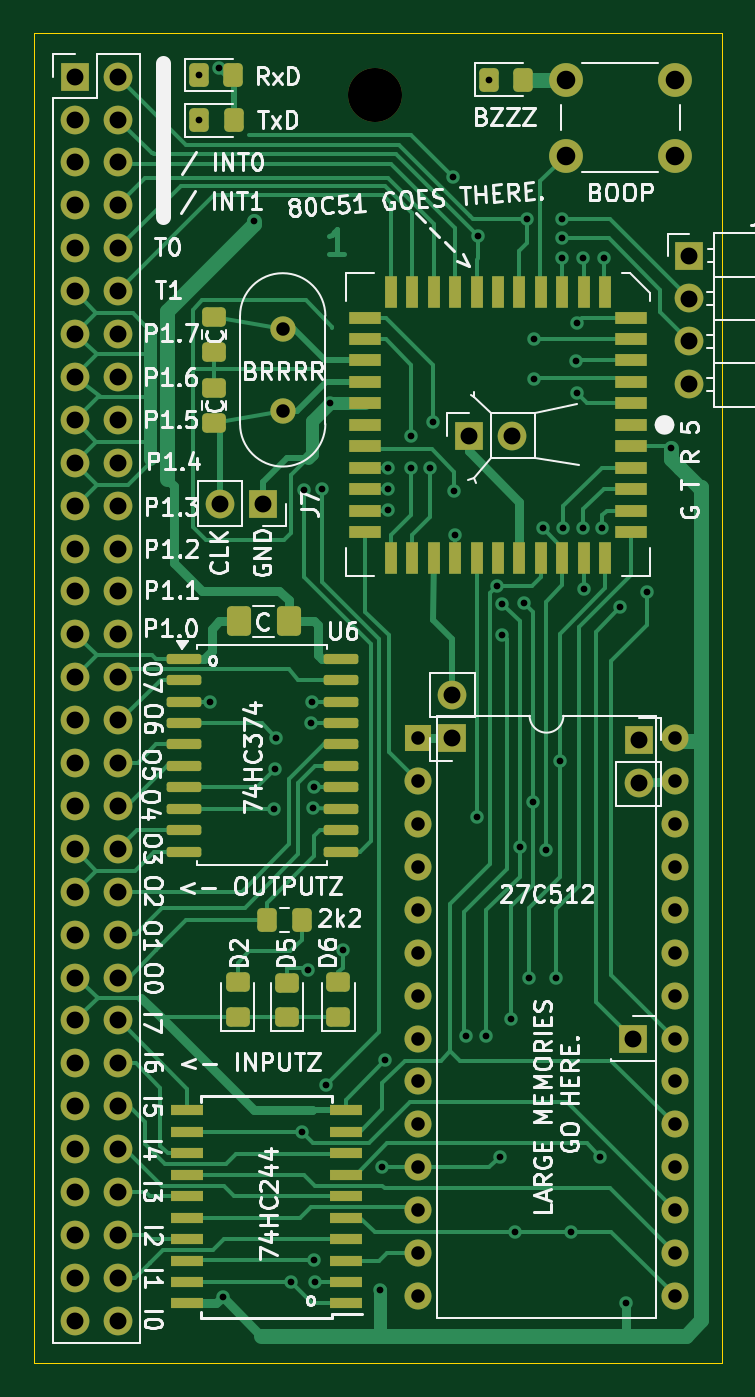
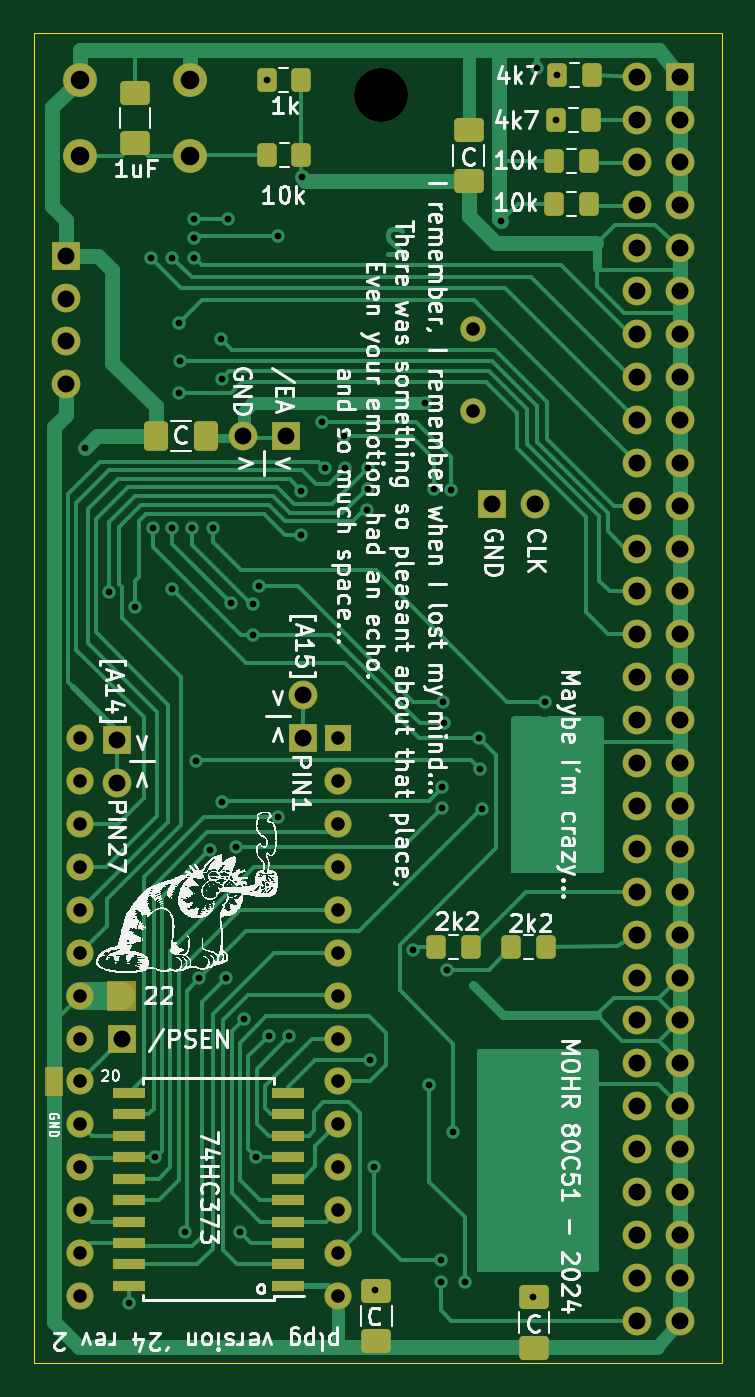
Circuit board: 11 layer files. Board 40.8 x 78.8 mm.
- bottom_copper: 8051-B_Cu.gbr (38288 bytes)
- bottom_mask: 8051-B_Mask.gbr (6496 bytes)
- paste: 8051-B_Paste.gbr (2774 bytes)
- bottom_silk: 8051-B_Silkscreen.gbr (269947 bytes)
- outline: 8051-Edge_Cuts.gbr (681 bytes)
- top_copper: 8051-F_Cu.gbr (43773 bytes)
- top_mask: 8051-F_Mask.gbr (7882 bytes)
- paste: 8051-F_Paste.gbr (4724 bytes)
- top_silk: 8051-F_Silkscreen.gbr (94668 bytes)
- drill: 8051-NPTH.drl (350 bytes)
- drill: 8051-PTH.drl (3241 bytes)

=== bottom_copper: 8051-B_Cu.gbr (38288 bytes, source omitted) ===
=== bottom_mask: 8051-B_Mask.gbr ===
%TF.GenerationSoftware,KiCad,Pcbnew,8.0.6+1*%
%TF.CreationDate,2024-11-21T22:42:01+01:00*%
%TF.ProjectId,8051,38303531-2e6b-4696-9361-645f70636258,rev?*%
%TF.SameCoordinates,Original*%
%TF.FileFunction,Soldermask,Bot*%
%TF.FilePolarity,Negative*%
%FSLAX46Y46*%
G04 Gerber Fmt 4.6, Leading zero omitted, Abs format (unit mm)*
G04 Created by KiCad (PCBNEW 8.0.6+1) date 2024-11-21 22:42:01*
%MOMM*%
%LPD*%
G01*
G04 APERTURE LIST*
G04 Aperture macros list*
%AMRoundRect*
0 Rectangle with rounded corners*
0 $1 Rounding radius*
0 $2 $3 $4 $5 $6 $7 $8 $9 X,Y pos of 4 corners*
0 Add a 4 corners polygon primitive as box body*
4,1,4,$2,$3,$4,$5,$6,$7,$8,$9,$2,$3,0*
0 Add four circle primitives for the rounded corners*
1,1,$1+$1,$2,$3*
1,1,$1+$1,$4,$5*
1,1,$1+$1,$6,$7*
1,1,$1+$1,$8,$9*
0 Add four rect primitives between the rounded corners*
20,1,$1+$1,$2,$3,$4,$5,0*
20,1,$1+$1,$4,$5,$6,$7,0*
20,1,$1+$1,$6,$7,$8,$9,0*
20,1,$1+$1,$8,$9,$2,$3,0*%
G04 Aperture macros list end*
%ADD10C,0.100000*%
%ADD11C,2.000000*%
%ADD12R,1.700000X1.700000*%
%ADD13O,1.700000X1.700000*%
%ADD14R,1.600000X1.600000*%
%ADD15O,1.600000X1.600000*%
%ADD16C,1.500000*%
%ADD17C,3.200000*%
%ADD18RoundRect,0.250000X-0.625000X0.462500X-0.625000X-0.462500X0.625000X-0.462500X0.625000X0.462500X0*%
%ADD19R,1.950000X0.600000*%
%ADD20RoundRect,0.249999X0.325001X0.450001X-0.325001X0.450001X-0.325001X-0.450001X0.325001X-0.450001X0*%
%ADD21RoundRect,0.250000X0.462500X0.625000X-0.462500X0.625000X-0.462500X-0.625000X0.462500X-0.625000X0*%
G04 APERTURE END LIST*
D10*
X124850000Y-118600000D02*
X123250000Y-118600000D01*
X123250000Y-116950000D01*
X124850000Y-116950000D01*
X124850000Y-118600000D01*
G36*
X124850000Y-118600000D02*
G01*
X123250000Y-118600000D01*
X123250000Y-116950000D01*
X124850000Y-116950000D01*
X124850000Y-118600000D01*
G37*
X128500000Y-123600000D02*
X127550000Y-123600000D01*
X127550000Y-122050000D01*
X128500000Y-122050000D01*
X128500000Y-123600000D01*
G36*
X128500000Y-123600000D02*
G01*
X127550000Y-123600000D01*
X127550000Y-122050000D01*
X128500000Y-122050000D01*
X128500000Y-123600000D01*
G37*
D11*
%TO.C,SW1*%
X120000000Y-63500000D03*
X126500000Y-63500000D03*
X120000000Y-68000000D03*
X126500000Y-68000000D03*
%TD*%
D12*
%TO.C,J2*%
X90960000Y-63330000D03*
D13*
X93500000Y-63330000D03*
X90960000Y-65870000D03*
X93500000Y-65870000D03*
X90960000Y-68410000D03*
X93500000Y-68410000D03*
X90960000Y-70950000D03*
X93500000Y-70950000D03*
X90960000Y-73490000D03*
X93500000Y-73490000D03*
X90960000Y-76030000D03*
X93500000Y-76030000D03*
X90960000Y-78570000D03*
X93500000Y-78570000D03*
X90960000Y-81110000D03*
X93500000Y-81110000D03*
X90960000Y-83650000D03*
X93500000Y-83650000D03*
X90960000Y-86190000D03*
X93500000Y-86190000D03*
X90960000Y-88730000D03*
X93500000Y-88730000D03*
X90960000Y-91270000D03*
X93500000Y-91270000D03*
X90960000Y-93810000D03*
X93500000Y-93810000D03*
X90960000Y-96350000D03*
X93500000Y-96350000D03*
X90960000Y-98890000D03*
X93500000Y-98890000D03*
X90960000Y-101430000D03*
X93500000Y-101430000D03*
X90960000Y-103970000D03*
X93500000Y-103970000D03*
X90960000Y-106510000D03*
X93500000Y-106510000D03*
X90960000Y-109050000D03*
X93500000Y-109050000D03*
X90960000Y-111590000D03*
X93500000Y-111590000D03*
X90960000Y-114130000D03*
X93500000Y-114130000D03*
X90960000Y-116670000D03*
X93500000Y-116670000D03*
X90960000Y-119210000D03*
X93500000Y-119210000D03*
X90960000Y-121750000D03*
X93500000Y-121750000D03*
X90960000Y-124290000D03*
X93500000Y-124290000D03*
X90960000Y-126830000D03*
X93500000Y-126830000D03*
X90960000Y-129370000D03*
X93500000Y-129370000D03*
X90960000Y-131910000D03*
X93500000Y-131910000D03*
X90960000Y-134450000D03*
X93500000Y-134450000D03*
X90960000Y-136990000D03*
X93500000Y-136990000D03*
%TD*%
D12*
%TO.C,J3*%
X113284000Y-102489000D03*
D13*
X113284000Y-99949000D03*
%TD*%
D14*
%TO.C,U5*%
X111250000Y-102500000D03*
D15*
X111250000Y-105040000D03*
X111250000Y-107580000D03*
X111250000Y-110120000D03*
X111250000Y-112660000D03*
X111250000Y-115200000D03*
X111250000Y-117740000D03*
X111250000Y-120280000D03*
X111250000Y-122820000D03*
X111250000Y-125360000D03*
X111250000Y-127900000D03*
X111250000Y-130440000D03*
X111250000Y-132980000D03*
X111250000Y-135520000D03*
X126490000Y-135520000D03*
X126490000Y-132980000D03*
X126490000Y-130440000D03*
X126490000Y-127900000D03*
X126490000Y-125360000D03*
X126490000Y-122820000D03*
X126490000Y-120280000D03*
X126490000Y-117740000D03*
X126490000Y-115200000D03*
X126490000Y-112660000D03*
X126490000Y-110120000D03*
X126490000Y-107580000D03*
X126490000Y-105040000D03*
X126490000Y-102500000D03*
%TD*%
D12*
%TO.C,J4*%
X124333000Y-102616000D03*
D13*
X124333000Y-105156000D03*
%TD*%
D16*
%TO.C,Y1*%
X103250000Y-78250000D03*
X103250000Y-83130000D03*
%TD*%
D12*
%TO.C,J1*%
X114300000Y-84582000D03*
D13*
X116840000Y-84582000D03*
%TD*%
D17*
%TO.C,H1*%
X108700000Y-64400000D03*
%TD*%
D12*
%TO.C,J5*%
X124000000Y-120300000D03*
%TD*%
%TO.C,J7*%
X102088000Y-88620200D03*
D13*
X99548000Y-88620200D03*
%TD*%
D12*
%TO.C,J6*%
X127324000Y-73924000D03*
D13*
X127324000Y-76464000D03*
X127324000Y-79004000D03*
X127324000Y-81544000D03*
%TD*%
D18*
%TO.C,C3*%
X123250000Y-64275000D03*
X123250000Y-67250000D03*
%TD*%
D19*
%TO.C,U4*%
X114198400Y-134924800D03*
X114198400Y-133654800D03*
X114198400Y-132384800D03*
X114198400Y-131114800D03*
X114198400Y-129844800D03*
X114198400Y-128574800D03*
X114198400Y-127304800D03*
X114198400Y-126034800D03*
X114198400Y-124764800D03*
X114198400Y-123494800D03*
X123598400Y-123494800D03*
X123598400Y-124764800D03*
X123598400Y-126034800D03*
X123598400Y-127304800D03*
X123598400Y-128574800D03*
X123598400Y-129844800D03*
X123598400Y-131114800D03*
X123598400Y-132384800D03*
X123598400Y-133654800D03*
X123598400Y-134924800D03*
%TD*%
D18*
%TO.C,C6*%
X108966000Y-135201000D03*
X108966000Y-138176000D03*
%TD*%
%TO.C,C7*%
X99618800Y-135607400D03*
X99618800Y-138582400D03*
%TD*%
D20*
%TO.C,R2*%
X115461000Y-63500000D03*
X113411000Y-63500000D03*
%TD*%
%TO.C,R3*%
X115443000Y-67945000D03*
X113393000Y-67945000D03*
%TD*%
%TO.C,R4*%
X100965000Y-114858800D03*
X98915000Y-114858800D03*
%TD*%
%TO.C,R6*%
X105410000Y-114858800D03*
X103360000Y-114858800D03*
%TD*%
%TO.C,R1*%
X98250000Y-63250000D03*
X96200000Y-63250000D03*
%TD*%
%TO.C,R7*%
X98298000Y-65913000D03*
X96248000Y-65913000D03*
%TD*%
%TO.C,R8*%
X98443000Y-68326000D03*
X96393000Y-68326000D03*
%TD*%
%TO.C,R9*%
X98434000Y-70866000D03*
X96384000Y-70866000D03*
%TD*%
D21*
%TO.C,C5*%
X122021600Y-84607400D03*
X119046600Y-84607400D03*
%TD*%
D18*
%TO.C,C8*%
X103500000Y-66512500D03*
X103500000Y-69487500D03*
%TD*%
M02*

=== paste: 8051-B_Paste.gbr (2774 bytes, source withheld) ===
=== bottom_silk: 8051-B_Silkscreen.gbr (269947 bytes, source omitted) ===
=== outline: 8051-Edge_Cuts.gbr ===
%TF.GenerationSoftware,KiCad,Pcbnew,8.0.6+1*%
%TF.CreationDate,2024-11-21T22:42:01+01:00*%
%TF.ProjectId,8051,38303531-2e6b-4696-9361-645f70636258,rev?*%
%TF.SameCoordinates,Original*%
%TF.FileFunction,Profile,NP*%
%FSLAX46Y46*%
G04 Gerber Fmt 4.6, Leading zero omitted, Abs format (unit mm)*
G04 Created by KiCad (PCBNEW 8.0.6+1) date 2024-11-21 22:42:01*
%MOMM*%
%LPD*%
G01*
G04 APERTURE LIST*
%TA.AperFunction,Profile*%
%ADD10C,0.050000*%
%TD*%
G04 APERTURE END LIST*
D10*
X129250000Y-139500000D02*
X88500000Y-139500000D01*
X88500000Y-60750000D02*
X129250000Y-60750000D01*
X88500000Y-139500000D02*
X88500000Y-60750000D01*
X129250000Y-60750000D02*
X129250000Y-139500000D01*
M02*

=== top_copper: 8051-F_Cu.gbr (43773 bytes, source omitted) ===
=== top_mask: 8051-F_Mask.gbr (7882 bytes, source omitted) ===
=== paste: 8051-F_Paste.gbr ===
%TF.GenerationSoftware,KiCad,Pcbnew,8.0.6+1*%
%TF.CreationDate,2024-11-21T22:42:00+01:00*%
%TF.ProjectId,8051,38303531-2e6b-4696-9361-645f70636258,rev?*%
%TF.SameCoordinates,Original*%
%TF.FileFunction,Paste,Top*%
%TF.FilePolarity,Positive*%
%FSLAX46Y46*%
G04 Gerber Fmt 4.6, Leading zero omitted, Abs format (unit mm)*
G04 Created by KiCad (PCBNEW 8.0.6+1) date 2024-11-21 22:42:00*
%MOMM*%
%LPD*%
G01*
G04 APERTURE LIST*
G04 Aperture macros list*
%AMRoundRect*
0 Rectangle with rounded corners*
0 $1 Rounding radius*
0 $2 $3 $4 $5 $6 $7 $8 $9 X,Y pos of 4 corners*
0 Add a 4 corners polygon primitive as box body*
4,1,4,$2,$3,$4,$5,$6,$7,$8,$9,$2,$3,0*
0 Add four circle primitives for the rounded corners*
1,1,$1+$1,$2,$3*
1,1,$1+$1,$4,$5*
1,1,$1+$1,$6,$7*
1,1,$1+$1,$8,$9*
0 Add four rect primitives between the rounded corners*
20,1,$1+$1,$2,$3,$4,$5,0*
20,1,$1+$1,$4,$5,$6,$7,0*
20,1,$1+$1,$6,$7,$8,$9,0*
20,1,$1+$1,$8,$9,$2,$3,0*%
G04 Aperture macros list end*
%ADD10R,1.925000X0.700000*%
%ADD11R,0.700000X1.925000*%
%ADD12RoundRect,0.250000X0.462500X0.625000X-0.462500X0.625000X-0.462500X-0.625000X0.462500X-0.625000X0*%
%ADD13RoundRect,0.249999X-0.325001X-0.450001X0.325001X-0.450001X0.325001X0.450001X-0.325001X0.450001X0*%
%ADD14RoundRect,0.249999X0.325001X0.450001X-0.325001X0.450001X-0.325001X-0.450001X0.325001X-0.450001X0*%
%ADD15RoundRect,0.249999X-0.450001X0.325001X-0.450001X-0.325001X0.450001X-0.325001X0.450001X0.325001X0*%
%ADD16RoundRect,0.249999X0.450001X-0.325001X0.450001X0.325001X-0.450001X0.325001X-0.450001X-0.325001X0*%
%ADD17R,1.950000X0.600000*%
%ADD18RoundRect,0.150000X-0.875000X-0.150000X0.875000X-0.150000X0.875000X0.150000X-0.875000X0.150000X0*%
%ADD19RoundRect,0.250000X0.450000X-0.325000X0.450000X0.325000X-0.450000X0.325000X-0.450000X-0.325000X0*%
G04 APERTURE END LIST*
D10*
%TO.C,U1*%
X123862500Y-83940000D03*
X123862500Y-82670000D03*
X123862500Y-81400000D03*
X123862500Y-80130000D03*
X123862500Y-78860000D03*
X123862500Y-77590000D03*
D11*
X122350000Y-76077500D03*
X121080000Y-76077500D03*
X119810000Y-76077500D03*
X118540000Y-76077500D03*
X117270000Y-76077500D03*
X116000000Y-76077500D03*
X114730000Y-76077500D03*
X113460000Y-76077500D03*
X112190000Y-76077500D03*
X110920000Y-76077500D03*
X109650000Y-76077500D03*
D10*
X108137500Y-77590000D03*
X108137500Y-78860000D03*
X108137500Y-80130000D03*
X108137500Y-81400000D03*
X108137500Y-82670000D03*
X108137500Y-83940000D03*
X108137500Y-85210000D03*
X108137500Y-86480000D03*
X108137500Y-87750000D03*
X108137500Y-89020000D03*
X108137500Y-90290000D03*
D11*
X109650000Y-91802500D03*
X110920000Y-91802500D03*
X112190000Y-91802500D03*
X113460000Y-91802500D03*
X114730000Y-91802500D03*
X116000000Y-91802500D03*
X117270000Y-91802500D03*
X118540000Y-91802500D03*
X119810000Y-91802500D03*
X121080000Y-91802500D03*
X122350000Y-91802500D03*
D10*
X123862500Y-90290000D03*
X123862500Y-89020000D03*
X123862500Y-87750000D03*
X123862500Y-86480000D03*
X123862500Y-85210000D03*
%TD*%
D12*
%TO.C,C4*%
X103609800Y-95580200D03*
X100634800Y-95580200D03*
%TD*%
D13*
%TO.C,D1*%
X115450000Y-63500000D03*
X117500000Y-63500000D03*
%TD*%
D14*
%TO.C,R5*%
X104368600Y-113258600D03*
X102318600Y-113258600D03*
%TD*%
D13*
%TO.C,D3*%
X98280000Y-63246000D03*
X100330000Y-63246000D03*
%TD*%
%TO.C,D4*%
X98298000Y-65913000D03*
X100348000Y-65913000D03*
%TD*%
D15*
%TO.C,C1*%
X99187000Y-77579000D03*
X99187000Y-79629000D03*
%TD*%
D16*
%TO.C,C2*%
X99187000Y-83820000D03*
X99187000Y-81770000D03*
%TD*%
D17*
%TO.C,U2*%
X107000000Y-135965000D03*
X107000000Y-134695000D03*
X107000000Y-133425000D03*
X107000000Y-132155000D03*
X107000000Y-130885000D03*
X107000000Y-129615000D03*
X107000000Y-128345000D03*
X107000000Y-127075000D03*
X107000000Y-125805000D03*
X107000000Y-124535000D03*
X97600000Y-124535000D03*
X97600000Y-125805000D03*
X97600000Y-127075000D03*
X97600000Y-128345000D03*
X97600000Y-129615000D03*
X97600000Y-130885000D03*
X97600000Y-132155000D03*
X97600000Y-133425000D03*
X97600000Y-134695000D03*
X97600000Y-135965000D03*
%TD*%
D18*
%TO.C,U6*%
X97380000Y-97790000D03*
X97380000Y-99060000D03*
X97380000Y-100330000D03*
X97380000Y-101600000D03*
X97380000Y-102870000D03*
X97380000Y-104140000D03*
X97380000Y-105410000D03*
X97380000Y-106680000D03*
X97380000Y-107950000D03*
X97380000Y-109220000D03*
X106680000Y-109220000D03*
X106680000Y-107950000D03*
X106680000Y-106680000D03*
X106680000Y-105410000D03*
X106680000Y-104140000D03*
X106680000Y-102870000D03*
X106680000Y-101600000D03*
X106680000Y-100330000D03*
X106680000Y-99060000D03*
X106680000Y-97790000D03*
%TD*%
D19*
%TO.C,D6*%
X106553000Y-118999000D03*
X106553000Y-116949000D03*
%TD*%
%TO.C,D2*%
X100584000Y-119008000D03*
X100584000Y-116958000D03*
%TD*%
%TO.C,D5*%
X103505000Y-119017000D03*
X103505000Y-116967000D03*
%TD*%
M02*

=== top_silk: 8051-F_Silkscreen.gbr (94668 bytes, source omitted) ===
=== drill: 8051-NPTH.drl ===
M48
; DRILL file {KiCad 8.0.6+1} date 2024-11-21T22:42:03+0100
; FORMAT={-:-/ absolute / inch / decimal}
; #@! TF.CreationDate,2024-11-21T22:42:03+01:00
; #@! TF.GenerationSoftware,Kicad,Pcbnew,8.0.6+1
; #@! TF.FileFunction,NonPlated,1,2,NPTH
FMAT,2
INCH
; #@! TA.AperFunction,NonPlated,NPTH,ComponentDrill
T1C0.1260
%
G90
G05
T1
X4.2795Y-2.5354
M30

=== drill: 8051-PTH.drl ===
M48
; DRILL file {KiCad 8.0.6+1} date 2024-11-21T22:42:03+0100
; FORMAT={-:-/ absolute / inch / decimal}
; #@! TF.CreationDate,2024-11-21T22:42:03+01:00
; #@! TF.GenerationSoftware,Kicad,Pcbnew,8.0.6+1
; #@! TF.FileFunction,Plated,1,2,PTH
FMAT,2
INCH
; #@! TA.AperFunction,Plated,PTH,ViaDrill
T1C0.0157
; #@! TA.AperFunction,Plated,PTH,ComponentDrill
T2C0.0315
; #@! TA.AperFunction,Plated,PTH,ComponentDrill
T3C0.0394
; #@! TA.AperFunction,Plated,PTH,ComponentDrill
T4C0.0433
%
G90
G05
T1
X3.8693Y-2.49
X3.87Y-2.595
X3.896Y-3.95
X3.9156Y-2.4721
X3.925Y-5.338
X3.9988Y-2.8298
X4.044Y-4.201
X4.048Y-4.108
X4.05Y-4.034
X4.084Y-5.304
X4.111Y-4.953
X4.1146Y-3.457
X4.125Y-4.575
X4.132Y-4.0
X4.1338Y-3.9498
X4.136Y-4.199
X4.137Y-4.15
X4.139Y-5.252
X4.14Y-5.303
X4.156Y-3.455
X4.167Y-4.844
X4.1753Y-3.2547
X4.205Y-4.53
X4.292Y-5.322
X4.296Y-5.035
X4.304Y-4.786
X4.31Y-3.455
X4.3102Y-3.4058
X4.311Y-3.504
X4.363Y-3.406
X4.365Y-3.332
X4.409Y-3.406
X4.4155Y-3.2975
X4.463Y-2.728
X4.465Y-3.458
X4.466Y-3.561
X4.493Y-4.729
X4.519Y-4.22
X4.52Y-2.865
X4.54Y-4.729
X4.545Y-2.5
X4.564Y-3.681
X4.571Y-5.011
X4.577Y-3.722
X4.577Y-3.794
X4.598Y-4.69
X4.607Y-5.187
X4.618Y-4.289
X4.628Y-3.721
X4.635Y-2.825
X4.64Y-4.594
X4.649Y-4.183
X4.65Y-3.197
X4.6513Y-3.1047
X4.671Y-3.546
X4.678Y-4.297
X4.703Y-4.595
X4.711Y-4.089
X4.715Y-2.825
X4.715Y-2.87
X4.715Y-2.915
X4.719Y-3.545
X4.736Y-5.187
X4.748Y-3.156
X4.75Y-3.068
X4.75Y-3.23
X4.765Y-2.915
X4.766Y-3.545
X4.7669Y-3.6879
X4.805Y-5.011
X4.81Y-3.546
X4.815Y-2.915
X4.8523Y-3.73
X4.866Y-5.351
X4.9135Y-3.695
X4.97Y-3.36
T2
X4.065Y-3.0807
X4.065Y-3.2728
X4.3799Y-4.0354
X4.3799Y-4.1354
X4.3799Y-4.2354
X4.3799Y-4.3354
X4.3799Y-4.4354
X4.3799Y-4.5354
X4.3799Y-4.6354
X4.3799Y-4.7354
X4.3799Y-4.8354
X4.3799Y-4.9354
X4.3799Y-5.0354
X4.3799Y-5.1354
X4.3799Y-5.2354
X4.3799Y-5.3354
X4.9799Y-4.0354
X4.9799Y-4.1354
X4.9799Y-4.2354
X4.9799Y-4.3354
X4.9799Y-4.4354
X4.9799Y-4.5354
X4.9799Y-4.6354
X4.9799Y-4.7354
X4.9799Y-4.8354
X4.9799Y-4.9354
X4.9799Y-5.0354
X4.9799Y-5.1354
X4.9799Y-5.2354
X4.9799Y-5.3354
T3
X3.5811Y-2.4933
X3.5811Y-2.5933
X3.5811Y-2.6933
X3.5811Y-2.7933
X3.5811Y-2.8933
X3.5811Y-2.9933
X3.5811Y-3.0933
X3.5811Y-3.1933
X3.5811Y-3.2933
X3.5811Y-3.3933
X3.5811Y-3.4933
X3.5811Y-3.5933
X3.5811Y-3.6933
X3.5811Y-3.7933
X3.5811Y-3.8933
X3.5811Y-3.9933
X3.5811Y-4.0933
X3.5811Y-4.1933
X3.5811Y-4.2933
X3.5811Y-4.3933
X3.5811Y-4.4933
X3.5811Y-4.5933
X3.5811Y-4.6933
X3.5811Y-4.7933
X3.5811Y-4.8933
X3.5811Y-4.9933
X3.5811Y-5.0933
X3.5811Y-5.1933
X3.5811Y-5.2933
X3.5811Y-5.3933
X3.6811Y-2.4933
X3.6811Y-2.5933
X3.6811Y-2.6933
X3.6811Y-2.7933
X3.6811Y-2.8933
X3.6811Y-2.9933
X3.6811Y-3.0933
X3.6811Y-3.1933
X3.6811Y-3.2933
X3.6811Y-3.3933
X3.6811Y-3.4933
X3.6811Y-3.5933
X3.6811Y-3.6933
X3.6811Y-3.7933
X3.6811Y-3.8933
X3.6811Y-3.9933
X3.6811Y-4.0933
X3.6811Y-4.1933
X3.6811Y-4.2933
X3.6811Y-4.3933
X3.6811Y-4.4933
X3.6811Y-4.5933
X3.6811Y-4.6933
X3.6811Y-4.7933
X3.6811Y-4.8933
X3.6811Y-4.9933
X3.6811Y-5.0933
X3.6811Y-5.1933
X3.6811Y-5.2933
X3.6811Y-5.3933
X3.9192Y-3.489
X4.0192Y-3.489
X4.46Y-3.935
X4.46Y-4.035
X4.5Y-3.33
X4.6Y-3.33
X4.8819Y-4.7362
X4.895Y-4.04
X4.895Y-4.14
X5.0128Y-2.9104
X5.0128Y-3.0104
X5.0128Y-3.1104
X5.0128Y-3.2104
T4
X4.7244Y-2.5
X4.7244Y-2.6772
X4.9803Y-2.5
X4.9803Y-2.6772
M30

